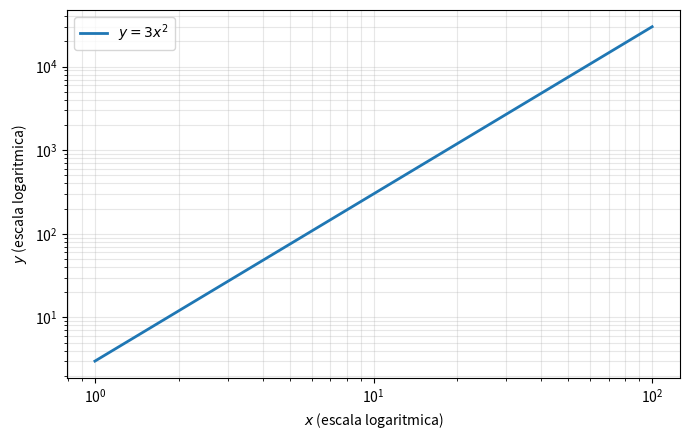

Write Python code to recreate this figure. (Note: this script raises an exception after producing the figure.)
"""Logaritmos, decaimento exponencial e escalas logaritmicas."""

from pathlib import Path
import math

import matplotlib.pyplot as plt
import numpy as np

print(f"log10(1000) = {math.log10(1000):.1f}")
print(f"ln(4) = {math.log(4):.6f}")

tau = 2.0  # s
tempo_quarto = tau * math.log(4)
print(f"Tempo para N0/4: {tempo_quarto:.3f} s")

x = np.logspace(0, 2, 200)
y = 3 * x**2

fig, ax = plt.subplots(figsize=(7, 4.5))
ax.loglog(x, y, color="tab:blue", linewidth=2, label=r"$y=3x^2$")
ax.set_xlabel(r"$x$ (escala logaritmica)")
ax.set_ylabel(r"$y$ (escala logaritmica)")
ax.grid(True, which="both", alpha=0.3)
ax.legend()
fig.tight_layout()

destino = Path(__file__).resolve().parents[2] / "figuras" / "cap01"
destino.mkdir(parents=True, exist_ok=True)
fig.savefig(destino / "lei-potencia-loglog.pdf", bbox_inches="tight")
plt.close(fig)
